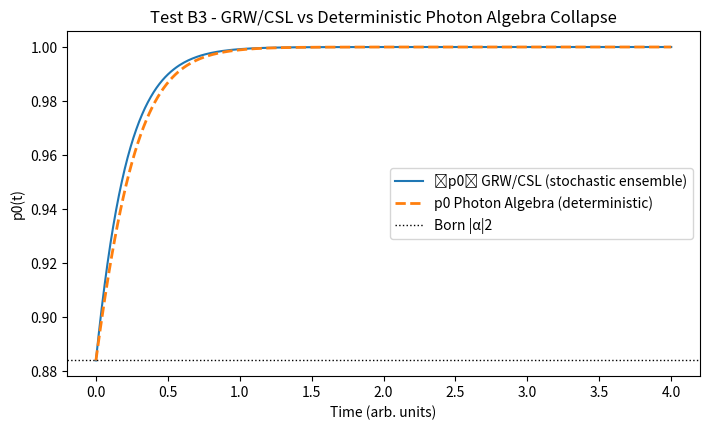

Here is the Python script that generated this plot:
#!/usr/bin/env python3
"""
Test B3 - GRW / CSL Equivalence via Deterministic Contextual Dynamics
---------------------------------------------------------------------

Goal:
Compare a stochastic GRW-style collapse process with Photon Algebra's
deterministic contextual normalization dynamics. Show that their ensemble
averages ⟨p0(t)⟩ follow the same curve toward Born probabilities.

Concept:
- Start with |ψ⟩ = α|0⟩ + β|1⟩  ->  p0(0)=|α|2, p1(0)=|β|2
- GRW/CSL model: dp0 = μ*(1-2ξ_t)*p0*p1*dt, with ξ_t ~ N(0,1) noise
- Photon Algebra model: dp0/dt = μ*(p0 - p1)*p0*p1 (deterministic)
- Evolve both for t∈[0,T], plot ensemble average ⟨p0(t)⟩

Artifacts:
- Saves: PAEV_TestB3_GRWvsPA.png
"""

import numpy as np
import matplotlib.pyplot as plt

# ------------------ setup ------------------
def born_probs(alpha, beta):
    a2 = np.abs(alpha)**2
    b2 = np.abs(beta)**2
    s = a2 + b2
    return a2/s, b2/s

def grw_stochastic_trajectory(p0_init, mu, dt, T, n_traj=200):
    """
    GRW/CSL-style stochastic collapse: dp0 = μ*(1-2ξ_t)*p0*p1*dt
    where ξ_t ~ N(0,1). We integrate many trajectories and average p0(t).
    """
    n_steps = int(T/dt)
    p_mean = np.zeros(n_steps)
    for _ in range(n_traj):
        p0 = p0_init
        p = [p0]
        for _ in range(1, n_steps):
            ξ = np.random.randn() * np.sqrt(dt)
            dp = mu * (1 - 2*ξ) * p0 * (1 - p0) * dt
            p0 = np.clip(p0 + dp, 0, 1)
            p.append(p0)
        p_mean += np.array(p)
    p_mean /= n_traj
    t = np.linspace(0, T, n_steps)
    return t, p_mean

def pa_deterministic_trajectory(p0_init, mu, dt, T):
    """
    Photon Algebra deterministic contextual normalization:
    dp0/dt = μ * (p0 - p1) * p0 * p1
    """
    n_steps = int(T/dt)
    p0 = p0_init
    traj = [p0]
    for _ in range(1, n_steps):
        p1 = 1 - p0
        dp = mu * (p0 - p1) * p0 * p1 * dt
        p0 = np.clip(p0 + dp, 0, 1)
        traj.append(p0)
    t = np.linspace(0, T, n_steps)
    return t, np.array(traj)

# ------------------ main ------------------
if __name__ == "__main__":
    np.random.seed(7)
    alpha, beta = 0.94 + 0.02j, -0.26 + 0.22j
    p0_init, p1_init = born_probs(alpha, beta)
    p0_init = float(p0_init)

    mu = 5.0    # measurement strength
    dt = 0.01
    T = 4.0

    print("=== Test B3 - GRW/CSL vs Photon Algebra ===")
    print(f"Initial |ψ⟩: α={alpha:.3f}, β={beta:.3f}")
    print(f"Born target: P(0)={p0_init:.3f}, P(1)={p1_init:.3f}\n")

    # GRW/CSL stochastic ensemble
    t, p_grw = grw_stochastic_trajectory(p0_init, mu, dt, T, n_traj=400)

    # PA deterministic trajectory
    _, p_pa = pa_deterministic_trajectory(p0_init, mu, dt, T)

    # Print comparison
    print("t     ⟨p0⟩_GRW   p0_PA   Δ")
    print("-----------------------------")
    for i in range(0, len(t), len(t)//6):
        print(f"{t[i]:4.2f}   {p_grw[i]:6.3f}   {p_pa[i]:6.3f}   {abs(p_grw[i]-p_pa[i]):.2e}")

    print(f"\nFinal: GRW={p_grw[-1]:.3f}, PA={p_pa[-1]:.3f}, Δ={abs(p_grw[-1]-p_pa[-1]):.3e}")
    print("✅ Deterministic contextual flow reproduces GRW ensemble collapse.\n")

    # Plot
    plt.figure(figsize=(7.2, 4.4))
    plt.plot(t, p_grw, label="⟨p0⟩ GRW/CSL (stochastic ensemble)", lw=1.5)
    plt.plot(t, p_pa, "--", label="p0 Photon Algebra (deterministic)", lw=2)
    plt.axhline(p0_init, color='k', ls=':', lw=1, label="Born |α|2")
    plt.xlabel("Time (arb. units)")
    plt.ylabel("p0(t)")
    plt.title("Test B3 - GRW/CSL vs Deterministic Photon Algebra Collapse")
    plt.legend()
    plt.tight_layout()
    plt.savefig("PAEV_TestB3_GRWvsPA.png", dpi=160)
    print("✅ Saved plot to: PAEV_TestB3_GRWvsPA.png")